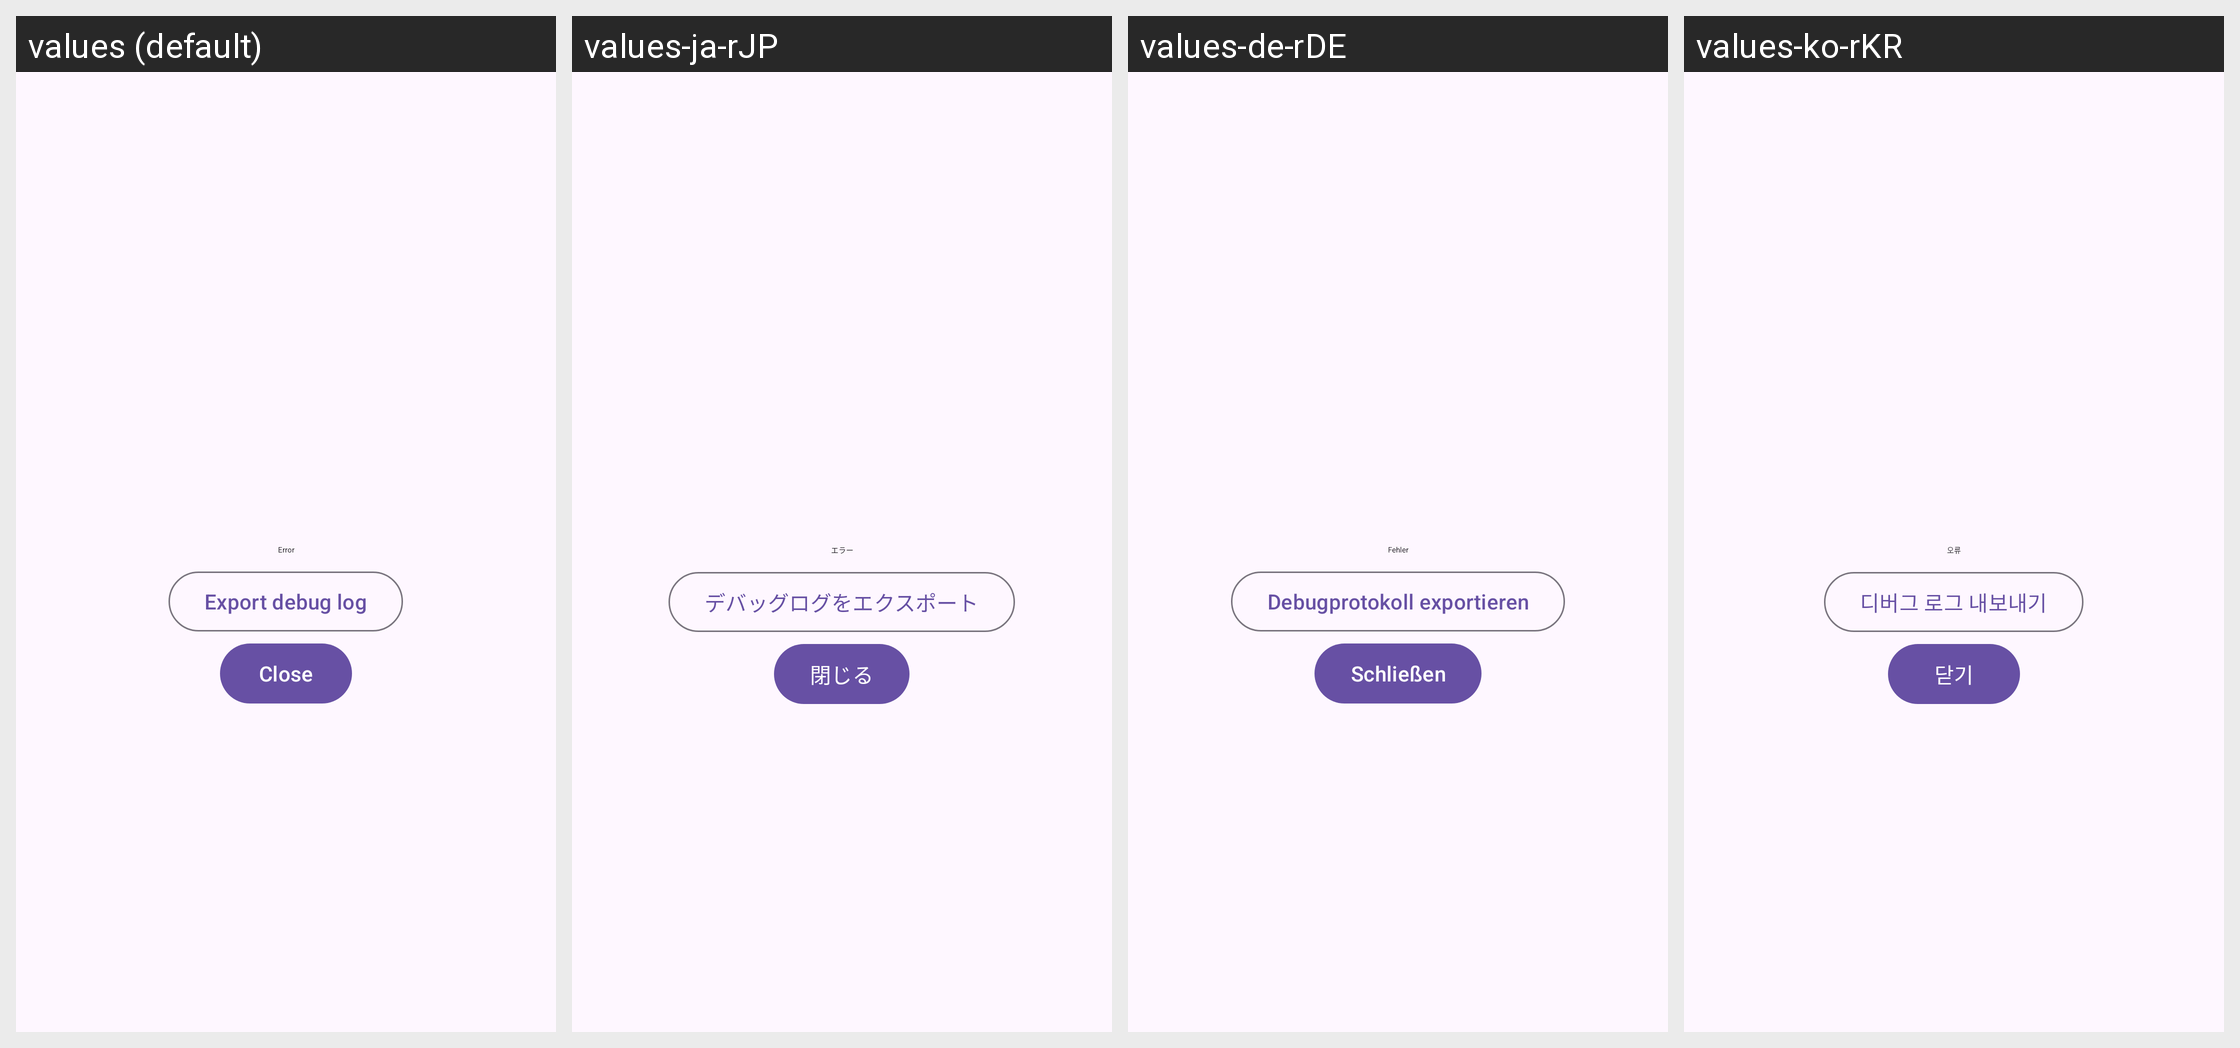

Strings drawn on this Android screen and how each of the app's shown locales translates them:
Android screen res/layout/include_main_error.xml rendered under 4 locales, left to right: values (default), values-ja-rJP, values-de-rDE, values-ko-rKR. Device: Nexus 5 (rendered at 1080×1920; each locale shown at half size, 540×960, under a caption strip naming it); theme Theme.PhoneNumberSetter.
Other locales in the repository, not shown: values-es-rES, values-pt-rBR, values-zh-rCN, values-zh-rTW.
Strings drawn on this screen, with the default value and each locale's value (text and hints the layout hard-codes, and strings that could not be matched under every locale, appear in the picture but are not listed):

main_error_title
  values: Error
  values-ja-rJP: エラー
  values-de-rDE: Fehler
  values-ko-rKR: 오류

menu_export_debug_log
  values: Export debug log
  values-ja-rJP: デバッグログをエクスポート
  values-de-rDE: Debugprotokoll exportieren
  values-ko-rKR: 디버그 로그 내보내기

main_error_close
  values: Close
  values-ja-rJP: 閉じる
  values-de-rDE: Schließen
  values-ko-rKR: 닫기
